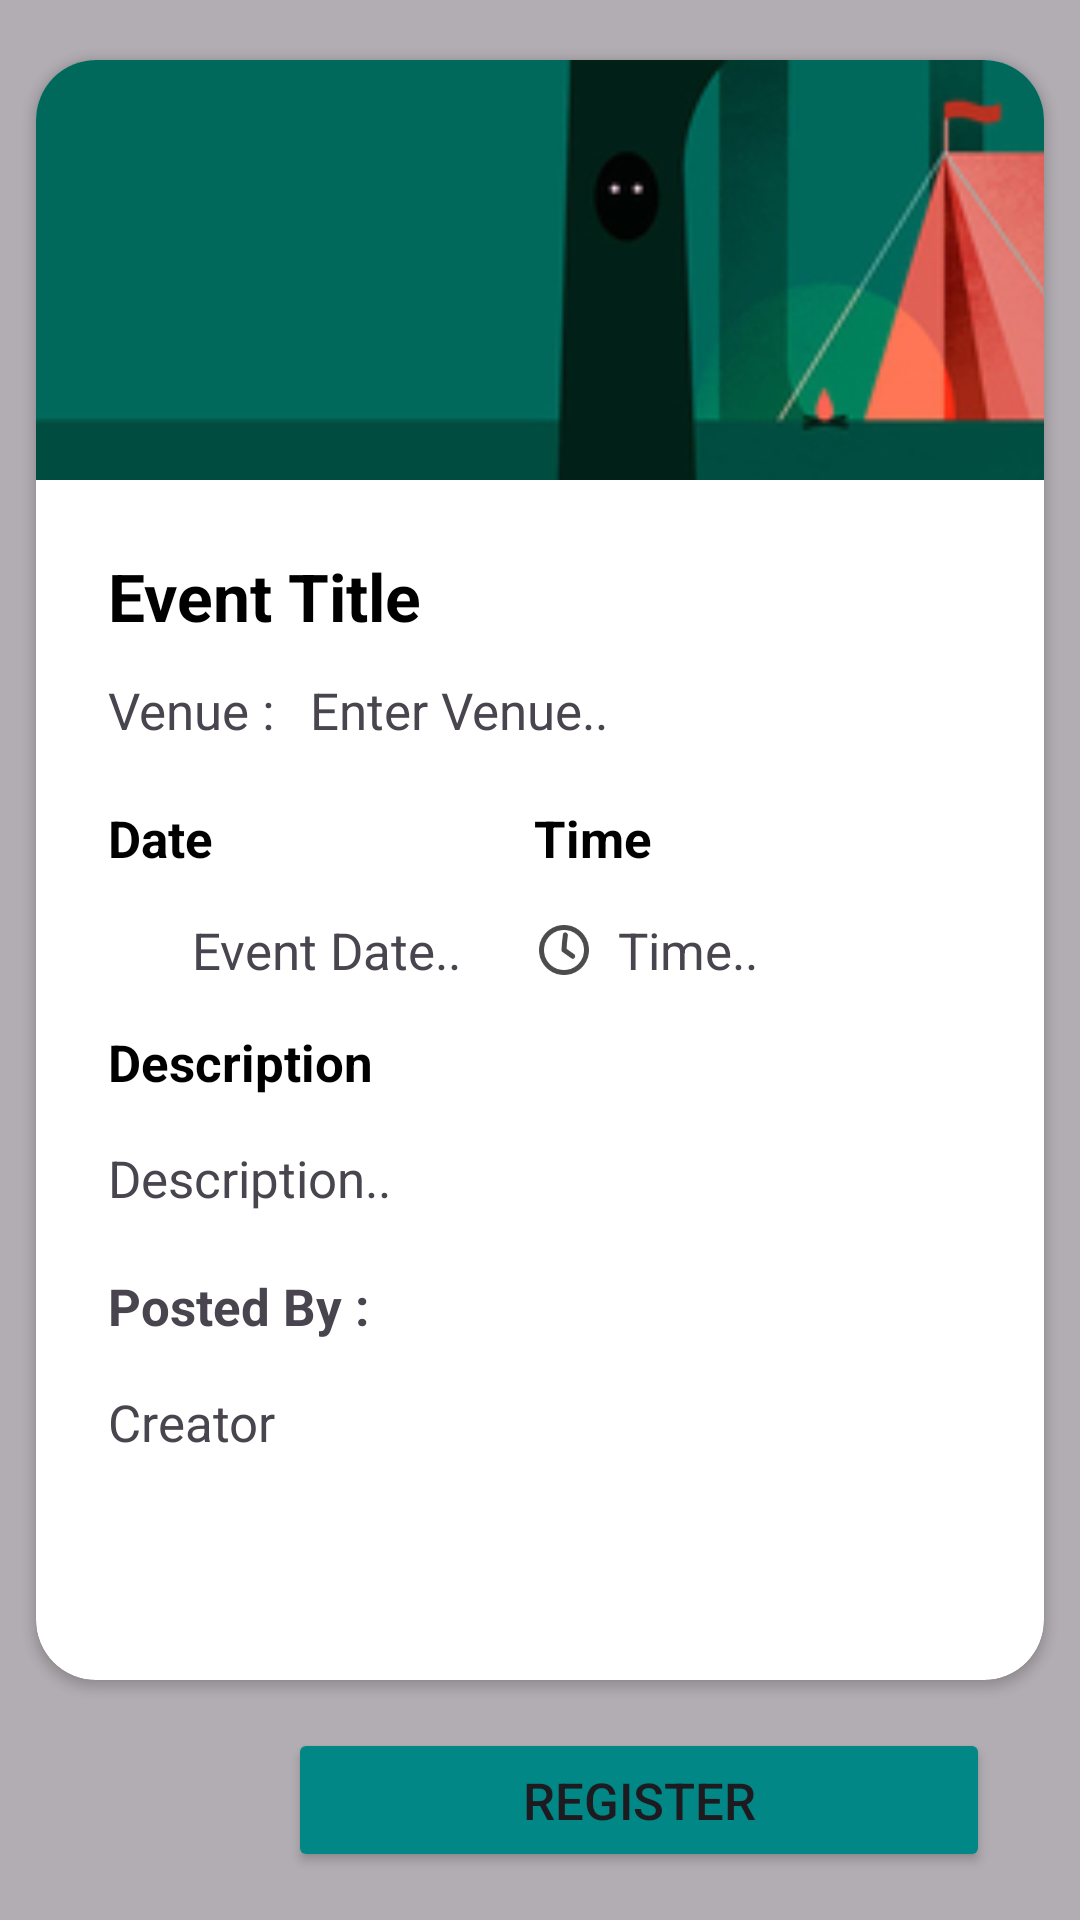

Layout XML and referenced resources for this Android screen:
<!-- AndroidManifest.xml: application theme Theme.EventMate -->
<!-- res/layout/activity_enroll.xml -->
<?xml version="1.0" encoding="utf-8"?>
<androidx.constraintlayout.widget.ConstraintLayout xmlns:android="http://schemas.android.com/apk/res/android"
    xmlns:app="http://schemas.android.com/apk/res-auto"
    xmlns:tools="http://schemas.android.com/tools"
    android:id="@+id/main"
    android:layout_width="match_parent"
    android:layout_height="match_parent"
    tools:context=".activities.EnrollAct"
    android:background="#4D000000">

    <androidx.cardview.widget.CardView
        android:id="@+id/cardView"
        android:layout_width="match_parent"
        android:layout_height="match_parent"
        app:cardCornerRadius="20dp"
        android:layout_marginTop="20dp"
        android:layout_marginHorizontal="12dp"
        android:layout_marginBottom="80dp"
        app:layout_constraintEnd_toEndOf="parent"
        app:layout_constraintStart_toStartOf="parent"
        app:layout_constraintTop_toTopOf="parent"
        app:layout_constraintBottom_toBottomOf="parent">
        <ScrollView
            android:layout_width="match_parent"
            android:layout_height="match_parent">

        <androidx.constraintlayout.widget.ConstraintLayout
            android:layout_width="match_parent"
            android:layout_height="match_parent">
            <ImageView
                android:id="@+id/image"
                android:layout_width="match_parent"
                android:layout_height="140dp"
                android:contentDescription="@string/bg"
                android:scaleType="centerCrop"
                app:layout_constraintTop_toTopOf="@id/image"
                app:srcCompat="@drawable/img_1"
                tools:ignore="ImageContrastCheck"/>

            <TextView
                android:id="@+id/venue"
                android:layout_width="wrap_content"
                android:layout_height="wrap_content"
                android:text="@string/enter_venue"
                android:layout_marginStart="12dp"
                app:layout_constraintTop_toTopOf="@id/venueTxt"
                app:layout_constraintStart_toEndOf="@id/venueTxt"
                android:textSize="17sp"/>

            <TextView
                android:id="@+id/eventTitle"
                android:layout_width="wrap_content"
                android:layout_height="wrap_content"
                android:layout_margin="24dp"
                android:text="@string/eventTitle"
                android:textColor="@color/black"
                android:textSize="22sp"
                android:textStyle="bold"
                app:layout_constraintStart_toStartOf="parent"
                app:layout_constraintTop_toBottomOf="@id/image"
                tools:ignore="TextContrastCheck" />

            <TextView
                android:id="@+id/venueTxt"
                android:layout_width="wrap_content"
                android:layout_height="wrap_content"
                android:layout_marginTop="12dp"
                android:text="@string/venue"
                android:textSize="17sp"
                app:layout_constraintStart_toStartOf="@id/eventTitle"
                app:layout_constraintTop_toBottomOf="@id/eventTitle" />

            <TextView
                android:id="@+id/dateTxt"
                android:layout_width="wrap_content"
                android:layout_height="wrap_content"
                android:text="@string/dateTxt"
                android:textColor="@color/black"
                android:textSize="17sp"
                android:textStyle="bold"
                android:layout_marginTop="20dp"
                app:layout_constraintTop_toBottomOf="@id/venueTxt"
                app:layout_constraintStart_toStartOf="@id/venueTxt"/>

            <ImageView
                android:id="@+id/dateImg"
                android:layout_width="20dp"
                android:layout_height="20dp"
                android:src="@drawable/calendar"
                android:layout_marginTop="16dp"
                app:layout_constraintTop_toBottomOf="@id/dateTxt"
                app:layout_constraintStart_toStartOf="@id/dateTxt"
                app:tint = "#B3000000"
                tools:ignore="ContentDescription" />

            <TextView
                android:id="@+id/date"
                android:layout_width="wrap_content"
                android:layout_height="wrap_content"
                android:text="@string/date"
                android:layout_marginStart="8dp"
                app:layout_constraintTop_toTopOf="@id/dateImg"
                app:layout_constraintBottom_toBottomOf="@id/dateImg"
                app:layout_constraintStart_toEndOf="@id/dateImg"
                android:textSize="17sp"/>

            <TextView
                android:id="@+id/timeTxt"
                android:layout_width="wrap_content"
                android:layout_height="wrap_content"
                android:text="@string/timeTxt"
                android:textColor="@color/black"
                android:textSize="17sp"
                android:textStyle="bold"
                android:layout_marginStart="24dp"
                app:layout_constraintTop_toTopOf="@id/dateTxt"
                app:layout_constraintStart_toEndOf="@id/date"
                app:layout_constraintBottom_toBottomOf="@id/dateTxt"/>

            <ImageView
                android:id="@+id/timeImg"
                android:layout_width="20dp"
                android:layout_height="20dp"
                android:src="@drawable/clock"
                android:layout_marginTop="16dp"
                app:layout_constraintTop_toBottomOf="@id/timeTxt"
                app:layout_constraintStart_toStartOf="@id/timeTxt"
                app:tint = "#B3000000"
                tools:ignore="ContentDescription" />

            <TextView
                android:id="@+id/time"
                android:layout_width="wrap_content"
                android:layout_height="wrap_content"
                android:text="@string/time"
                android:layout_marginStart="8dp"
                app:layout_constraintTop_toTopOf="@id/timeImg"
                app:layout_constraintBottom_toBottomOf="@id/timeImg"
                app:layout_constraintStart_toEndOf="@id/timeImg"
                android:textSize="17sp"/>

            <TextView
                android:id="@+id/descriptionTxt"
                android:layout_width="wrap_content"
                android:layout_height="wrap_content"
                android:layout_marginTop="16dp"
                android:textColor="@color/black"
                android:textStyle="bold"
                android:text="@string/description"
                android:textSize="17sp"
                app:layout_constraintStart_toStartOf="@id/dateImg"
                app:layout_constraintTop_toBottomOf="@id/dateImg"/>

            <TextView
                android:id="@+id/description"
                android:layout_width="0dp"
                android:layout_height="wrap_content"
                android:layout_marginTop="16dp"
                android:layout_marginEnd="20dp"
                android:text="@string/enter_description"
                android:textSize="17sp"
                android:gravity="start"
                app:layout_constraintEnd_toEndOf="parent"
                app:layout_constraintStart_toStartOf="@id/descriptionTxt"
                app:layout_constraintTop_toBottomOf="@id/descriptionTxt" />

            <TextView
                android:id="@+id/posted_by"
                android:layout_width="wrap_content"
                android:layout_height="wrap_content"
                android:layout_marginTop="20dp"
                android:textStyle="bold"
                android:text="@string/posted_by"
                android:textSize="17sp"
                app:layout_constraintStart_toStartOf="@id/description"
                app:layout_constraintTop_toBottomOf="@id/description" />

            <TextView
                android:id="@+id/creator"
                android:layout_width="wrap_content"
                android:layout_height="wrap_content"
                android:layout_marginTop="16dp"
                android:text="@string/creator"
                android:textSize="17sp"
                app:layout_constraintStart_toStartOf="@id/posted_by"
                app:layout_constraintTop_toBottomOf="@id/posted_by"
                app:layout_constraintBottom_toBottomOf="parent"
                android:layout_marginBottom="20dp"/>
        </androidx.constraintlayout.widget.ConstraintLayout>
        </ScrollView>
    </androidx.cardview.widget.CardView>

    <ImageView
        android:id="@+id/cancel"
        android:layout_width="36dp"
        android:layout_height="36dp"
        android:layout_margin="30dp"
        android:background="@drawable/addbtn_bg"
        android:elevation="20dp"
        android:padding="10dp"
        android:rotation="45"
        android:src="@drawable/plus_small"
        app:layout_constraintBottom_toBottomOf="parent"
        app:layout_constraintStart_toStartOf="parent"
        app:layout_constraintTop_toBottomOf="@id/cardView"
        tools:ignore="ContentDescription,ImageContrastCheck" />

    <Button
        android:id="@+id/register"
        android:layout_width="0dp"
        android:layout_height="wrap_content"
        android:layout_marginHorizontal="30dp"
        android:backgroundTint="@color/teal_700"
        android:text="@string/register"
        android:textSize="17sp"
        app:layout_constraintBottom_toBottomOf="@id/cancel"
        app:layout_constraintEnd_toEndOf="parent"
        app:layout_constraintStart_toEndOf="@id/cancel"
        app:layout_constraintTop_toTopOf="@id/cancel"
        tools:ignore="TextContrastCheck,VisualLintButtonSize" />

</androidx.constraintlayout.widget.ConstraintLayout>
<!-- resources referenced by this layout -->
<resources>
  <color name="black">#FF000000</color>
  <color name="teal_700">#FF018786</color>
  <!-- drawable clock: png bitmap (drawable, 1915 bytes) -->
  <!-- drawable img_1: jpg bitmap (drawable, 20128 bytes) -->
  <string name="bg">BackgroundImg</string>
  <string name="creator">Creator</string>
  <string name="date">Event Date..</string>
  <string name="dateTxt">Date</string>
  <string name="description">Description</string>
  <string name="enter_description">Description..</string>
  <string name="enter_venue">Enter Venue..</string>
  <string name="eventTitle">Event Title</string>
  <string name="posted_by">Posted By :</string>
  <string name="register">Register</string>
  <string name="time">Time..</string>
  <string name="timeTxt">Time</string>
  <string name="venue">Venue :</string>
  <style name="Theme.EventMate" parent="Base.Theme.EventMate" />
  <style name="Base.Theme.EventMate" parent="Theme.Material3.DayNight.NoActionBar">
          
           <item name="colorPrimary">@color/my_light_primary</item>
          <item name="android:popupMenuStyle">@style/PopupMenuStyle</item>
      </style>
  <color name="my_light_primary">#B3000000</color>
  <style name="PopupMenuStyle" parent="@android:style/Widget.PopupMenu">
          <item name="android:popupBackground">@drawable/dialog_bg</item>
          <item name="android:dropDownHorizontalOffset">-16dp</item>
      </style>
</resources>
